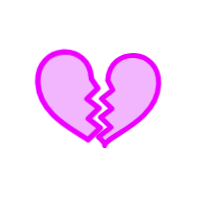
t = 0.00 s
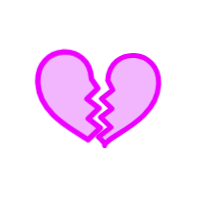
t = 1.11 s
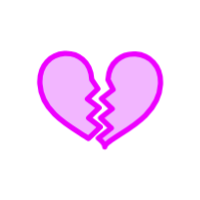
t = 1.25 s
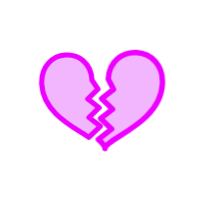
t = 1.39 s
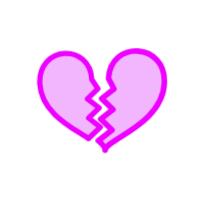
t = 1.54 s
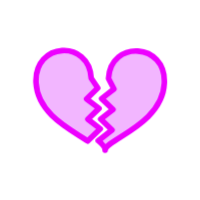
t = 1.81 s

The animated SVG that drew these frames (rendered in a browser with its animation timeline set to each time). Animation: 1 CSS @keyframes rule; one cycle of 2.22 s, repeats indefinitely.

<?xml version="1.0" encoding="utf-8"?>
<svg xml:space="preserve" viewBox="0 0 100 100" y="0px" x="0px" xmlns:xlink="http://www.w3.org/1999/xlink" xmlns="http://www.w3.org/2000/svg" id="圖層_1" version="1.1" style="height: 100%; width: 100%; background: none; shape-rendering: auto;" width="200px" height="200px"><g class="ldl-scale" style="transform-origin: 50% 50%; transform: rotate(0deg) scale(0.8, 0.8);"><g class="ldl-ani"><g class="ldl-layer"><g class="ldl-ani" style="transform: scale(0.91); transform-origin: 50px 50px; animation: 1.11111s linear -0.833333s infinite normal forwards running breath-d28d1682-589f-4864-93e7-842df889181b;"><path d="M42.4,62l7-6.8l-7.8-5.9l7-6.8l-4.1-6.1l0,0C43.3,12,8.6,13.7,10,39.3c1.1,19.8,22.4,29.5,32.3,36.3l7.9-7.6L42.4,62z" stroke-miterlimit="10" stroke-linejoin="round" stroke-linecap="round" stroke-width="3.5" stroke="#333435" fill="#C33837" style="fill: rgb(242, 182, 255); stroke: rgb(237, 0, 255);"></path></g></g><g class="ldl-layer"><g class="ldl-ani" style="transform: scale(0.91); transform-origin: 50px 50px; animation: 1.11111s linear -1.11111s infinite normal forwards running breath-d28d1682-589f-4864-93e7-842df889181b;"><path d="M55.3,36.5l3.4,6.6l-7.7,6l7.1,6.8l-7.7,6l7.1,6.8l-8.6,6.7c2.7,2.3,4.4,4.2,4.3,5.9c0.4-6.6,35.7-16.1,37-41.7S56.6,12.4,55.3,36.5 z" stroke-miterlimit="10" stroke-linejoin="round" stroke-linecap="round" stroke-width="3.5" stroke="#333435" fill="#C33837" style="fill: rgb(242, 182, 255); stroke: rgb(237, 0, 255);"></path></g></g><metadata xmlns:d="https://loading.io/stock/">
<d:name>broken heart</d:name>
<d:tags>heart,break,sad,dumped,throw away,cry,pain,trauma</d:tags>
<d:license>by</d:license>
<d:slug>a3jb1x</d:slug>
</metadata></g></g><style id="breath-d28d1682-589f-4864-93e7-842df889181b" data-anikit="">@keyframes breath-d28d1682-589f-4864-93e7-842df889181b
{
  0% {
    animation-timing-function: cubic-bezier(0.9647,0.2413,-0.0705,0.7911);
    transform: scale(0.9099999999999999);
  }
  51% {
    animation-timing-function: cubic-bezier(0.9226,0.2631,-0.0308,0.7628);
    transform: scale(1.02994);
  }
  100% {
    transform: scale(0.9099999999999999);
  }
}</style><!-- [ldio] generated by https://loading.io/ --></svg>
